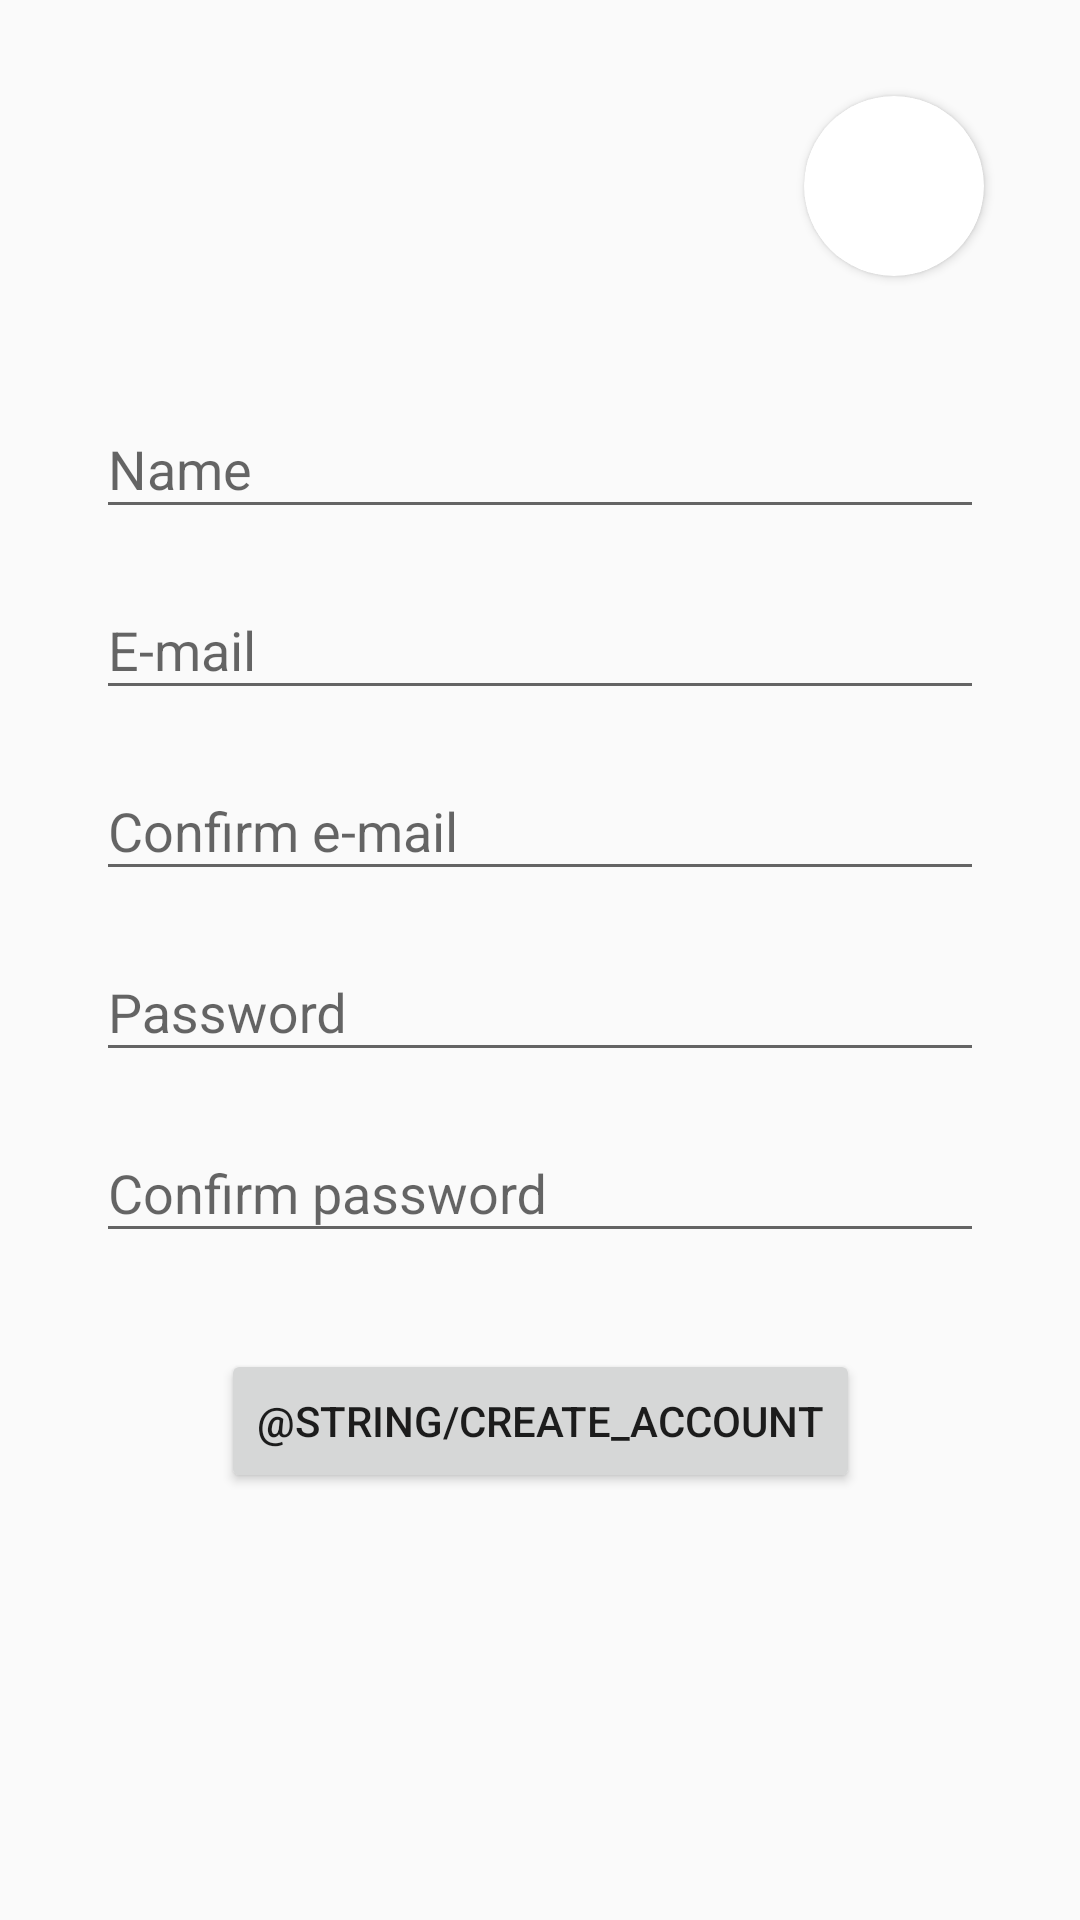

Reconstruct the res/layout file that produces this screen, plus the resources it refers to.
<!-- AndroidManifest.xml: application theme AppTheme -->
<!-- res/layout/activity_create_account.xml -->
<?xml version="1.0" encoding="utf-8"?>
<androidx.constraintlayout.widget.ConstraintLayout xmlns:android="http://schemas.android.com/apk/res/android"
    xmlns:app="http://schemas.android.com/apk/res-auto"
    xmlns:tools="http://schemas.android.com/tools"
    android:layout_width="match_parent"
    android:layout_height="match_parent"
    tools:context=".CreateAccountActivity">

    <androidx.constraintlayout.widget.ConstraintLayout
        android:layout_width="match_parent"
        android:layout_height="wrap_content"
        app:layout_constraintEnd_toEndOf="parent"
        app:layout_constraintStart_toStartOf="parent"
        app:layout_constraintTop_toTopOf="parent">

        <androidx.cardview.widget.CardView
            android:id="@+id/cardView"
            android:layout_width="60dp"
            android:layout_height="60dp"
            android:layout_marginTop="32dp"
            android:layout_marginEnd="32dp"
            app:layout_constraintEnd_toEndOf="parent"
            app:layout_constraintTop_toTopOf="parent"
            android:innerRadius="0dp"
            android:shape="ring"
            android:thicknessRatio="1.9"
            app:cardCornerRadius="40dp">

            <ImageView
                android:id="@+id/imageView2"
                android:layout_width="match_parent"
                android:layout_height="match_parent"
                android:contentDescription="@string/account_image"
                tools:srcCompat="@android:drawable/ic_menu_camera" />
        </androidx.cardview.widget.CardView>

        <com.google.android.material.textfield.TextInputLayout
            android:id="@+id/nameLabel"
            android:layout_width="match_parent"
            android:layout_height="wrap_content"
            android:layout_marginStart="32dp"
            android:layout_marginTop="32dp"
            android:layout_marginEnd="32dp"
            app:layout_constraintEnd_toEndOf="parent"
            app:layout_constraintStart_toStartOf="parent"
            app:layout_constraintTop_toBottomOf="@+id/cardView">

            <com.google.android.material.textfield.TextInputEditText
                android:id="@+id/nameTextInput"
                android:layout_width="match_parent"
                android:layout_height="wrap_content"
                android:hint="@string/name" />
        </com.google.android.material.textfield.TextInputLayout>

        <com.google.android.material.textfield.TextInputLayout
            android:id="@+id/emailLabel"
            android:layout_width="match_parent"
            android:layout_height="wrap_content"
            android:layout_marginStart="32dp"
            android:layout_marginTop="8dp"
            android:layout_marginEnd="32dp"
            app:layout_constraintEnd_toEndOf="parent"
            app:layout_constraintStart_toStartOf="parent"
            app:layout_constraintTop_toBottomOf="@+id/nameLabel">

            <com.google.android.material.textfield.TextInputEditText
                android:id="@+id/emailTextInput"
                android:layout_width="match_parent"
                android:layout_height="wrap_content"
                android:hint="@string/e_mail" />
        </com.google.android.material.textfield.TextInputLayout>

        <com.google.android.material.textfield.TextInputLayout
            android:id="@+id/confirmEmailLabel"
            android:layout_width="match_parent"
            android:layout_height="wrap_content"
            android:layout_marginStart="32dp"
            android:layout_marginTop="8dp"
            android:layout_marginEnd="32dp"
            app:layout_constraintEnd_toEndOf="parent"
            app:layout_constraintStart_toStartOf="parent"
            app:layout_constraintTop_toBottomOf="@+id/emailLabel">

            <com.google.android.material.textfield.TextInputEditText
                android:id="@+id/confirmEmailTextInput"
                android:layout_width="match_parent"
                android:layout_height="wrap_content"
                android:hint="@string/confirm_e_mail" />
        </com.google.android.material.textfield.TextInputLayout>

        <com.google.android.material.textfield.TextInputLayout
            android:id="@+id/passwordLabel"
            android:layout_width="match_parent"
            android:layout_height="wrap_content"
            android:layout_marginStart="32dp"
            android:layout_marginTop="8dp"
            android:layout_marginEnd="32dp"
            app:layout_constraintEnd_toEndOf="parent"
            app:layout_constraintStart_toStartOf="parent"
            app:layout_constraintTop_toBottomOf="@+id/confirmEmailLabel">

            <com.google.android.material.textfield.TextInputEditText
                android:id="@+id/passwordTextInput"
                android:layout_width="match_parent"
                android:layout_height="wrap_content"
                android:hint="@string/password"
                android:inputType="textPassword"/>
        </com.google.android.material.textfield.TextInputLayout>

        <com.google.android.material.textfield.TextInputLayout
            android:id="@+id/confirmPasswordLabel"
            android:layout_width="match_parent"
            android:layout_height="wrap_content"
            android:layout_marginStart="32dp"
            android:layout_marginTop="8dp"
            android:layout_marginEnd="32dp"
            app:layout_constraintEnd_toEndOf="parent"
            app:layout_constraintStart_toStartOf="parent"
            app:layout_constraintTop_toBottomOf="@+id/passwordLabel">

            <com.google.android.material.textfield.TextInputEditText
                android:id="@+id/confirmPasswordTextInput"
                android:layout_width="match_parent"
                android:layout_height="wrap_content"
                android:hint="@string/confirm_password" />
        </com.google.android.material.textfield.TextInputLayout>

        <Button
            android:id="@+id/createAccountButton"
            android:layout_width="wrap_content"
            android:layout_height="wrap_content"
            android:layout_marginTop="32dp"
            android:layout_marginBottom="8dp"
            android:text="@string/create_account"
            app:layout_constraintBottom_toBottomOf="parent"
            app:layout_constraintEnd_toEndOf="parent"
            app:layout_constraintStart_toStartOf="parent"
            app:layout_constraintTop_toBottomOf="@+id/confirmPasswordLabel" />

    </androidx.constraintlayout.widget.ConstraintLayout>
</androidx.constraintlayout.widget.ConstraintLayout>
<!-- resources referenced by this layout -->
<resources>
  <string name="account_image">Conta imagem</string>
  <string name="confirm_e_mail">Confirm e-mail</string>
  <string name="confirm_password">Confirm password</string>
  <string name="e_mail">E-mail</string>
  <string name="name">Name</string>
  <string name="password">Password</string>
  <style name="AppTheme" parent="Theme.AppCompat.Light.DarkActionBar">
          
          <item name="colorPrimary">@color/colorPrimary</item>
          <item name="colorPrimaryDark">@color/colorPrimaryDark</item>
          <item name="colorAccent">@color/colorAccent</item>
      </style>
  <color name="colorPrimary">#004AAD</color>
  <color name="colorPrimaryDark">#002351</color>
  <color name="colorAccent">#FFB94F</color>
</resources>
